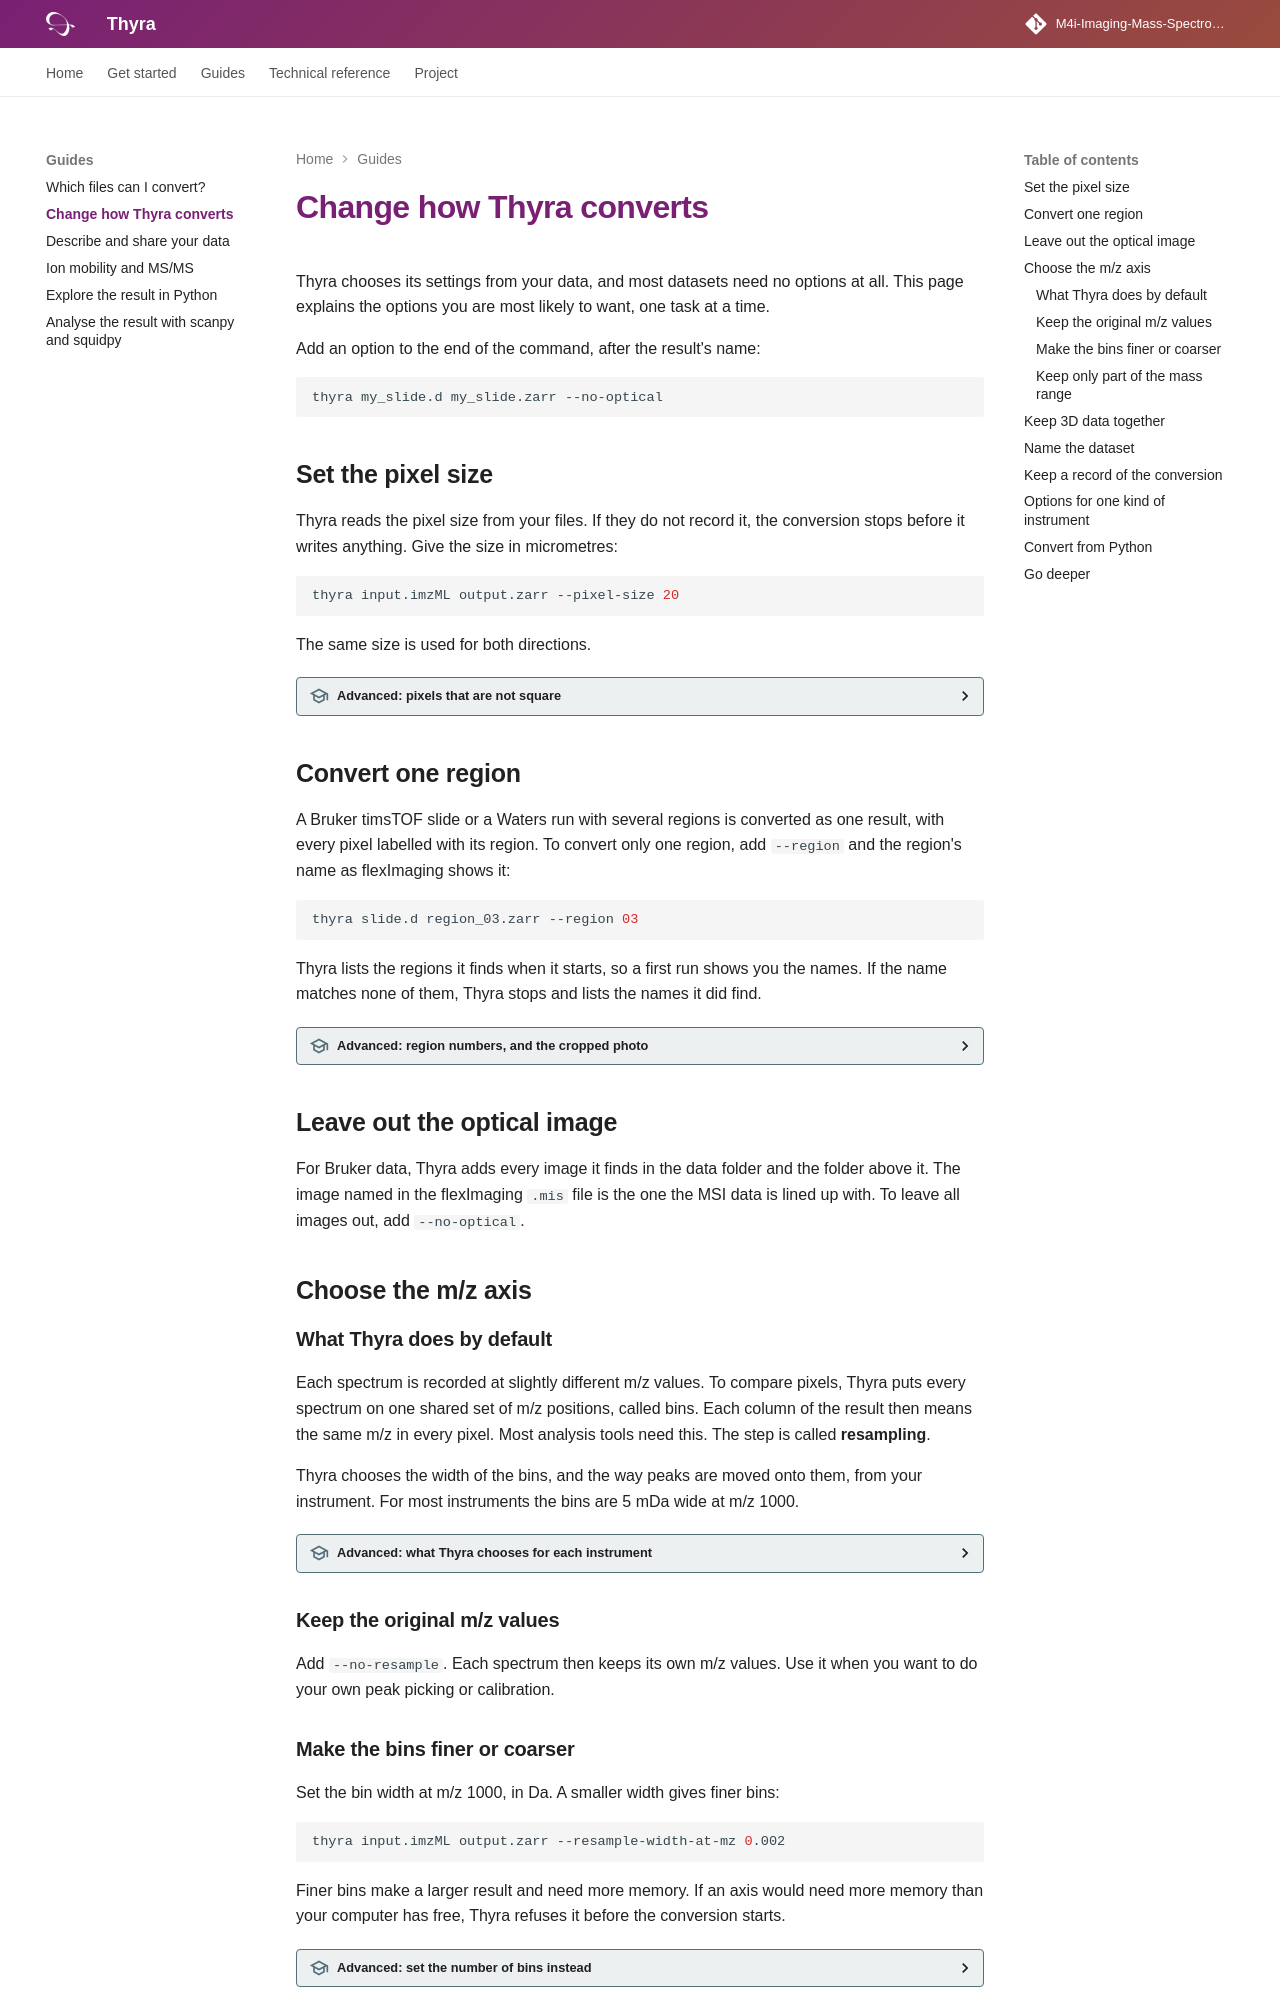

repository: M4i-Imaging-Mass-Spectrometry/thyra · page: settings/index.html · generator: mkdocs

# Change how Thyra converts

Thyra chooses its settings from your data, and most datasets need no options
at all. This page explains the options you are most likely to want, one task
at a time.

Add an option to the end of the command, after the result's name:

```bash
thyra my_slide.d my_slide.zarr --no-optical
```

## Set the pixel size

Thyra reads the pixel size from your files. If they do not record it, the
conversion stops before it writes anything. Give the size in micrometres:

```bash
thyra input.imzML output.zarr --pixel-size 20
```

The same size is used for both directions.

??? advanced "Advanced: pixels that are not square"
    A pixel size read from the file can differ between x and y, and Thyra
    keeps both. `--pixel-size` always gives square pixels.

## Convert one region

A Bruker timsTOF slide or a Waters run with several regions is converted as
one result, with every pixel labelled with its region. To convert only one region, add
`--region` and the region's name as flexImaging shows it:

```bash
thyra slide.d region_03.zarr --region 03
```

Thyra lists the regions it finds when it starts, so a first run shows you the
names. If the name matches none of them, Thyra stops and lists the names it
did find.

??? advanced "Advanced: region numbers, and the cropped photo"
    If the value matches no region name, Thyra reads it as the region's
    number in the Bruker database, which starts at 0. The names and the
    numbers often differ: region `03` need not be number 3. When you convert
    one region, Thyra also crops the slide photo to that region, plus a 10%
    margin.

    A Waters run with regions in its method file takes their number,
    counted from 1. Other formats refuse `--region`. From Python, `thyra.list_regions` lists
    the regions of any input without converting it.

## Leave out the optical image

For Bruker data, Thyra adds every image it finds in the data folder and the
folder above it. The image named in the flexImaging `.mis` file is the one
the MSI data is lined up with. To leave all images out, add `--no-optical`.

## Choose the m/z axis

### What Thyra does by default

Each spectrum is recorded at slightly different m/z values. To compare
pixels, Thyra puts every spectrum on one shared set of m/z positions, called
bins. Each column of the result then means the same m/z in every pixel. Most
analysis tools need this. The step is called **resampling**.

Thyra chooses the width of the bins, and the way peaks are moved onto them,
from your instrument. For most instruments the bins are 5 mDa wide at
m/z 1000.

??? advanced "Advanced: what Thyra chooses for each instrument"
    | Your data | Method | Axis type | Bin width at m/z 1000 |
    |---|---|---|---|
    | Bruker timsTOF | nearest_neighbor | reflector_tof | 5 mDa |
    | Bruker rapifleX | tic_preserving | constant | 5 mDa |
    | Bruker solariX, or imzML from an FT-ICR | nearest_neighbor | fticr | 5 mDa |
    | imzML from an Orbitrap | nearest_neighbor | orbitrap | 5 mDa |
    | PHI ToF-SIMS | nearest_neighbor | tof | about 57 mDa, 3 bins per peak |
    | Waters SELECT SERIES MRT (profile, the default) | tic_preserving | linear_tof | 1.3 mDa |
    | Waters SELECT SERIES MRT, centroid | nearest_neighbor | tof | 1.75 mDa |
    | Other Waters (centroid, the default) | nearest_neighbor | reflector_tof | 2 mDa |
    | Anything else, centroid | nearest_neighbor | reflector_tof | 5 mDa |
    | Anything else, profile | nearest_neighbor | constant | 5 mDa |

    The axis type sets how the bin width changes across the mass range.
    [Resampling](resampling.md) explains each type and each method.

### Keep the original m/z values

Add `--no-resample`. Each spectrum then keeps its own m/z values. Use it when
you want to do your own peak picking or calibration.

### Make the bins finer or coarser

Set the bin width at m/z 1000, in Da. A smaller width gives finer bins:

```bash
thyra input.imzML output.zarr --resample-width-at-mz 0.002
```

Finer bins make a larger result and need more memory. If an axis would need
more memory than your computer has free, Thyra refuses it before the
conversion starts.

??? advanced "Advanced: set the number of bins instead"
    `--resample-bins 100000` sets the number of bins directly. Use one of the
    two options, not both. `--resample-reference-mz` moves the m/z at which
    `--resample-width-at-mz` applies (1000 by default).
